Photos from the image-classification dataset "data" in the GitHub repository Sandyon1top/Agrosetu. Its 106 classes are: apple black rot, apple healthy, apple rotten, apple rust, apple scab, banana healthy, banana rotten, bell pepper bacterial spot, bell pepper healthy, bell pepper rotten, carrot healthy, carrot rotten, cassava bacterial blight, cassava brown streak, cassava green mottle, cassava healthy, cassava mosaic, cherry healthy, cherry powdery mildew, chili healthy, chili leaf curl, chili leaf spot, chili whitefly, chili yellowish, coffee cercospora leaf spot, coffee healthy, coffee red spider mite, coffee rust, corn common rust, corn gray leaf spot, corn healthy, corn northern leaf blight, cucumber diseased, cucumber healthy, cucumber rotten, grape black measles, grape black rot, grape healthy, grape leaf blight, grape rotten, guava diseased, guava healthy, guava rotten, jamun diseased, jamun healthy, jujube healthy, jujube rotten, lemon diseased, lemon healthy, mango diseased, mango healthy, mango rotten, orange healthy, orange rotten, peach bacterial spot, peach healthy, pomegranate diseased, pomegranate healthy, pomegranate rotten, potato early blight, potato late blight, potato rotten, rice brown spot, rice healthy, rice hispa, rice leaf blast, rice neck blast, soybean bacterial blight, soybean caterpillar, soybean diabrotica, soybean downy mildew, soybean healthy, soybean mosaic virus, soybean powdery mildew, soybean rust, soybean southern blight, strawberry healthy, strawberry leaf scorch, strawberry rotten, sugarcane bacterial blight, sugarcane healthy, sugarcane red rot, sugarcane red stripe, sugarcane rust, tea algal leaf, tea anthracnose, tea bird eye spot, tea brown blight, tea healthy, tea red leaf spot, tomato bacterial spot, tomato early blight, tomato late blight, tomato leaf mold, tomato mosaic virus, tomato rotten, tomato septoria leaf spot, tomato spider mites, tomato target spot, tomato yellow leaf curl, wheat brown rust, wheat healthy, wheat septoria, wheat yellow rust, potato healthy, tomato healthy.

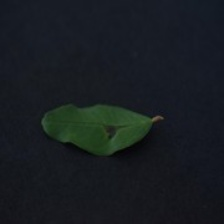
Label: pomegranate diseased

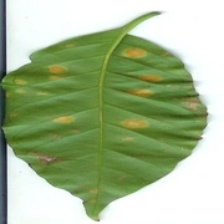
Label: coffee rust

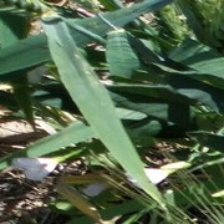
Label: wheat healthy

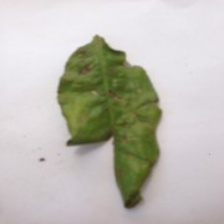
Label: tea algal leaf

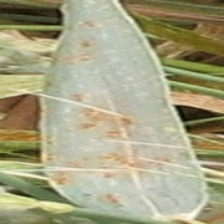
Label: wheat brown rust

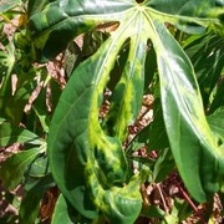
Label: cassava mosaic
